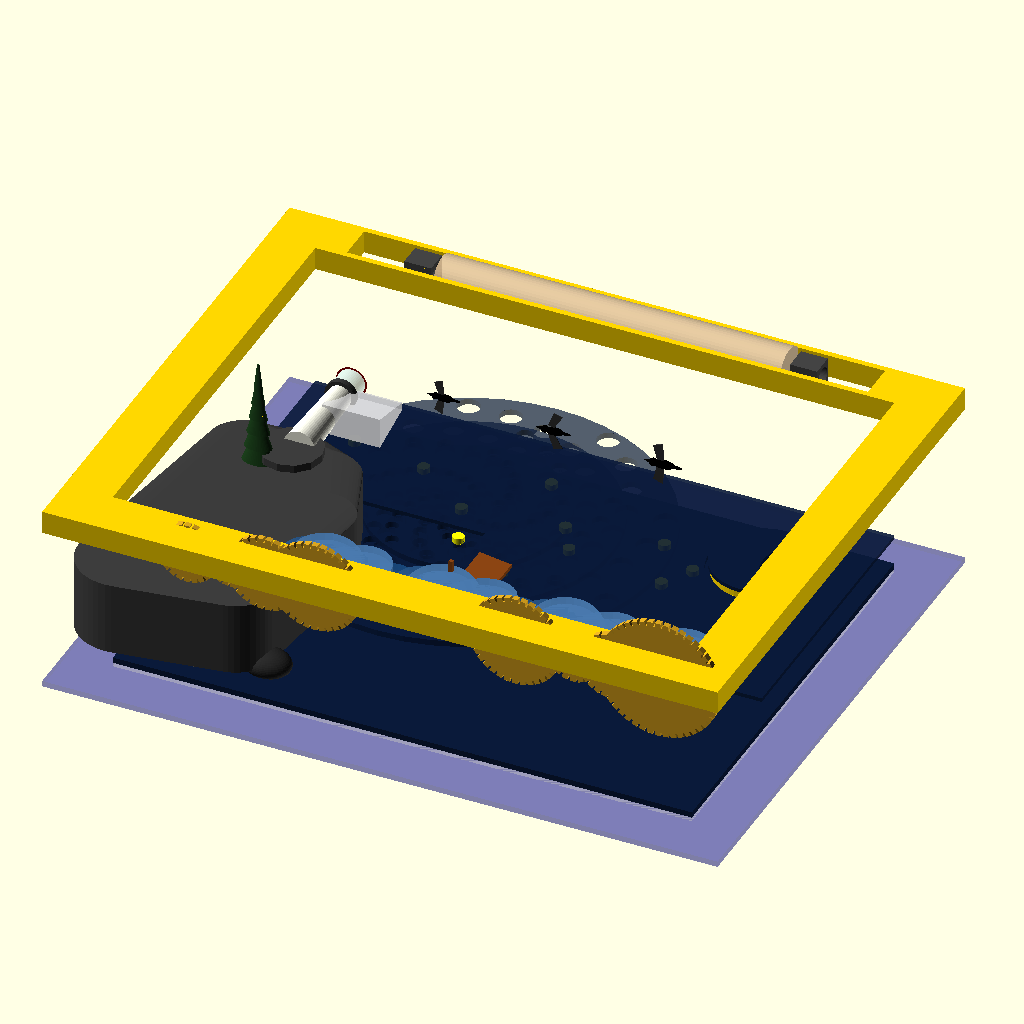
Cell 1 — every parameter at its default value.
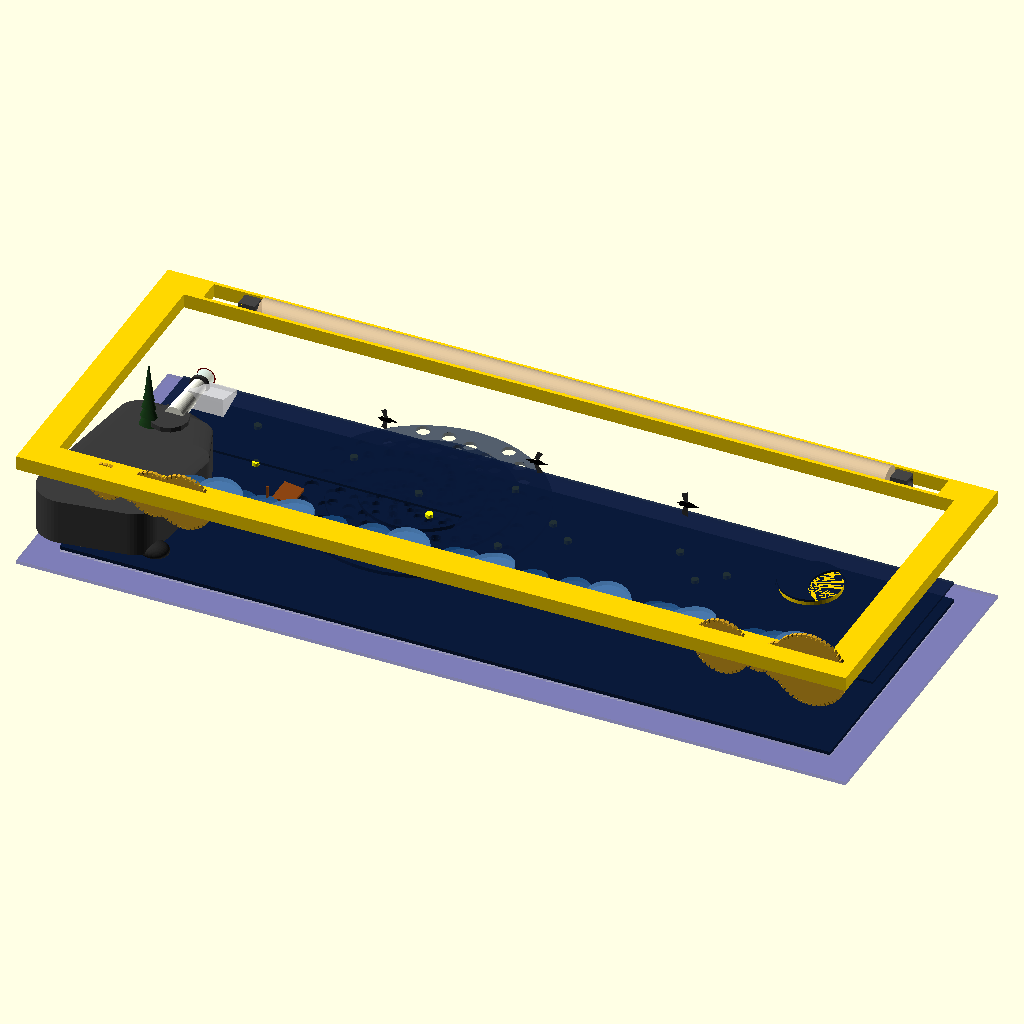
Cell 2 — W set to 700, the other parameters unchanged.
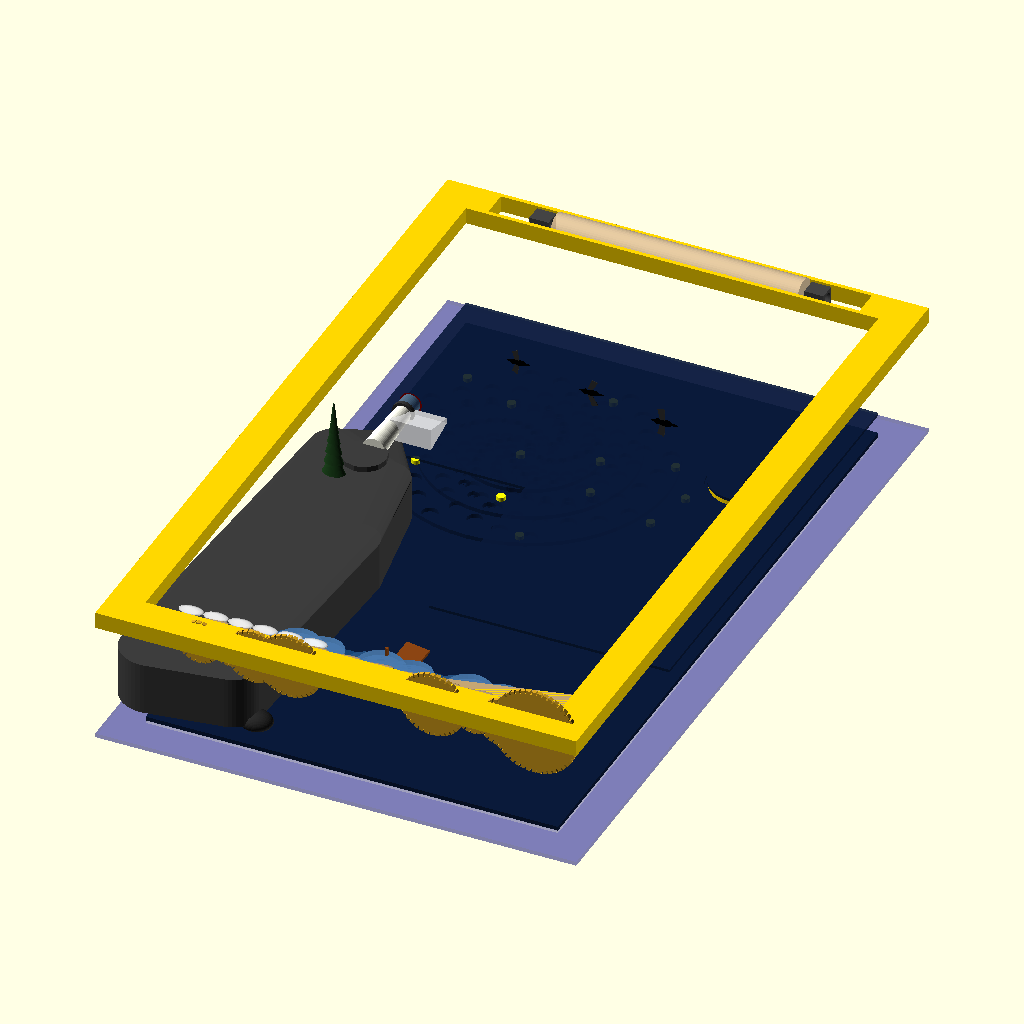
Cell 3: the same model with H = 550.
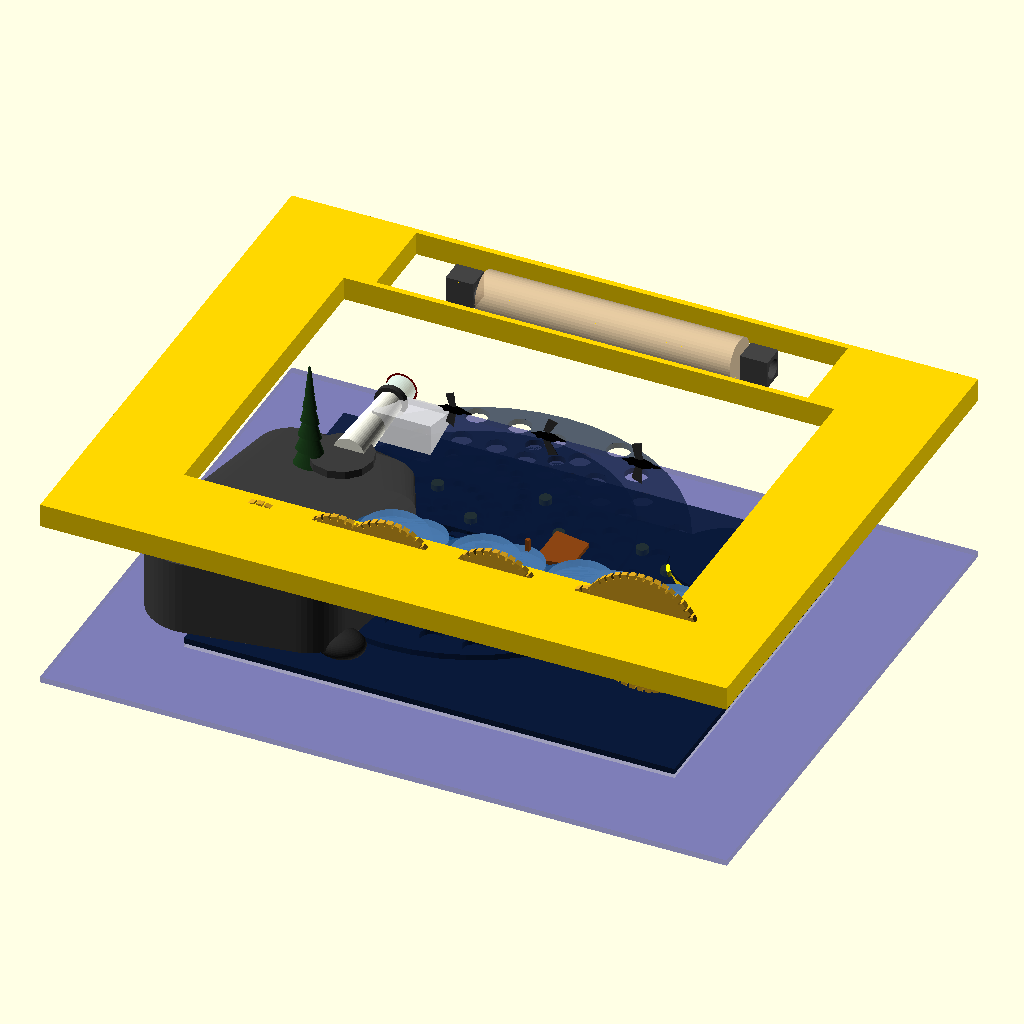
Cell 4: FW = 50 (everything else at default).
All cells are drawn from the same view direction (rotation 55°, 0°, 25°, orthographic, colour scheme Cornfield), but the view is re-fitted for each cell, so position and scale can differ between cells as well as the parameter.
OpenSCAD source file 3d_design_agent/Reference/starry_night_v26_assembled.scad:
// ═══════════════════════════════════════════════════════════════════════════
// STARRY NIGHT MECHANICAL CANVAS - V26 ASSEMBLED VIEW
// Static view for assembly reference
// ═══════════════════════════════════════════════════════════════════════════
$fn=48;

// ═══════════════════════════════════════════════════════════════════════════
// PARAMETERS
// ═══════════════════════════════════════════════════════════════════════════
W = 350;
H = 275;
D = 100;
FW = 25;
IW = W - FW*2;
IH = H - FW*2;

// Z-LAYERS
Z_LED = 0;
Z_DIFFUSER = 3;
Z_BACK = 5;
Z_SKY_DISK = 8;
Z_STARS = 20;
Z_MOON = 22;
Z_CLIFF = 26;
Z_WAVE_BASE = 64;
Z_BEACH = 84;
Z_FRAME = 88;

// COLORS
C_FRAME = "Gold";
C_WAVE = ["#061a3a", "#0a2a5e", "#1a4a7e", "#2a5a8e", "#4a7aae"];
C_CLIFF = "#3d3d3d";
C_CLIFF_DARK = "#2a2a2a";
C_BEACH = "#c4a574";
C_CYPRESS = "#1a3d1a";
C_LIGHTHOUSE = "Ivory";
C_LIGHTHOUSE_RED = "#8b0000";
C_SKY = "#0a1a3a";
C_MOON = "Gold";

// STARS
STARS = [
    [0.12, 0.85, "narrow"], [0.25, 0.82, "broad"], [0.45, 0.88, "narrow"],
    [0.35, 0.72, "broad"], [0.52, 0.75, "narrow"], [0.68, 0.78, "broad"],
    [0.15, 0.65, "narrow"], [0.38, 0.62, "broad"], [0.55, 0.68, "narrow"],
    [0.72, 0.65, "broad"], [0.75, 0.72, "narrow"], [0.48, 0.55, "broad"]
];

// WAVE CURLS
WAVE_CURLS = [
    [[0.08, 0.9], [0.22, 0.85], [0.38, 0.9], [0.52, 0.85], [0.68, 0.9], [0.82, 0.85], [0.95, 0.9]],
    [[0.05, 0.95], [0.18, 0.9], [0.32, 0.95], [0.48, 0.9], [0.62, 0.95], [0.78, 0.9], [0.92, 0.95]],
    [[0.10, 1.0], [0.25, 0.95], [0.42, 1.0], [0.55, 0.95], [0.72, 1.0], [0.88, 0.95]],
    [[0.03, 1.0], [0.15, 0.95], [0.30, 1.0], [0.45, 0.95], [0.60, 1.0], [0.75, 0.95], [0.90, 1.0]],
    [[0.07, 1.1], [0.20, 1.05], [0.35, 1.1], [0.50, 1.05], [0.65, 1.1], [0.80, 1.05], [0.93, 1.1]]
];

// ═══════════════════════════════════════════════════════════════════════════
// MODULES
// ═══════════════════════════════════════════════════════════════════════════

module star_cutout(type="broad") {
    if (type == "broad") {
        cylinder(d=11, h=5, center=true);
    } else {
        for (a = [0:60:300]) rotate([0, 0, a]) cube([2, 8, 5], center=true);
    }
}

module sky_mask() {
    color(C_SKY, 0.9)
    difference() {
        cube([IW, IH, 2]);
        for (s = STARS) translate([s[0]*IW, s[1]*IH, -1]) star_cutout(s[2]);
        translate([IW*0.85, IH*0.78, -1]) cylinder(d=55, h=5);
        translate([-1, -1, -1]) cube([IW*0.42, IH*0.65, 5]);
        translate([-1, -1, -1]) cube([IW+2, IH*0.35, 5]);
    }
}

module sky_spiral_disk(radius, arms, slot_width) {
    color(C_SKY, 0.7)
    difference() {
        cylinder(r=radius, h=3);
        translate([0, 0, -1]) cylinder(d=8, h=5);
        for (arm = [0:arms-1])
            for (r = [15:6:radius-5])
                rotate([0, 0, arm * (360/arms) + r * 2.2])
                translate([r, 0, -1])
                cylinder(d=slot_width + r*0.04, h=5);
    }
}

module moon() {
    r = 25;
    color(C_MOON) cylinder(r=r, h=4);
    // Half moon phase shown
    translate([0, 0, 4]) color(C_SKY)
    difference() {
        cylinder(r=r+1, h=2);
        translate([r, 0, -1]) cylinder(r=r, h=4);
    }
}

module cliff() {
    color(C_CLIFF)
    hull() {
        translate([5, 5, 0]) cylinder(r=25, h=38);
        translate([60, 8, 0]) cylinder(r=20, h=38);
        translate([70, IH*0.35, 0]) cylinder(r=18, h=35);
        translate([55, IH*0.50, 0]) cylinder(r=20, h=32);
        translate([35, IH*0.58, 0]) cylinder(r=15, h=28);
        translate([10, IH*0.55, 0]) cylinder(r=18, h=30);
    }
    color(C_CLIFF_DARK)
    for (p = [[15, IH*0.12, 18], [40, IH*0.18, 22], [55, IH*0.25, 20],
              [25, IH*0.32, 25], [50, IH*0.38, 22], [18, IH*0.45, 18]])
        translate([p[0], p[1], p[2]]) scale([1.3, 1.1, 0.6]) sphere(r=6);
    color(C_CLIFF) translate([38, IH*0.52, 36]) cylinder(r=16, h=4, $fn=12);
    color(C_CLIFF_DARK)
    for (p = [[10, 3], [28, 4], [48, 3], [65, 5], [78, 4]])
        translate([p[0], p[1], 0]) scale([1.8, 1.4, 1]) sphere(r=7);
    color("#4a4a4a")
    for (p = [[18, 5], [38, 3], [58, 6], [72, 3]])
        translate([p[0], p[1], 0]) scale([1.3, 1, 0.7]) sphere(r=5);
    color("#5a5a5a")
    for (i = [0:20])
        translate([8 + i*3.5, 2 + sin(i)*1.5, 0]) sphere(r=1.5 + sin(i*0.5));
}

module cypress() {
    color(C_CYPRESS) {
        cylinder(r1=4, r2=2, h=15);
        for (z = [10:8:75]) {
            sf = 1 - (z-10)/80;
            translate([0, 0, z]) scale([sf, sf*0.6, 1]) cylinder(r1=12, r2=3, h=15);
        }
    }
}

module lighthouse() {
    rotate([-90, 0, 0]) {
        color(C_LIGHTHOUSE) cylinder(r1=8, r2=6, h=45);
        color(C_LIGHTHOUSE_RED)
        for (z = [8, 22, 36]) translate([0, 0, z]) cylinder(r=7 - z*0.03, h=6);
        translate([0, 0, 45]) {
            color("#333") cylinder(r=8, h=3);
            color("LightBlue", 0.4) translate([0, 0, 3])
            difference() { cylinder(r=7, h=10); translate([0, 0, 1]) cylinder(r=6, h=10); }
            color("Yellow") translate([0, 0, 6]) cylinder(r=4, h=5);
            color("White", 0.7) translate([0, 0, 5]) rotate([0, 90, 0])
            linear_extrude(height=30) polygon([[0, -2], [0, 2], [25, 8], [25, -8]]);
            color(C_LIGHTHOUSE_RED) translate([0, 0, 13]) cylinder(r1=8, r2=2, h=6);
        }
    }
}

module wave_curl(size, dir=1) {
    scale([dir, 1, 1])
    linear_extrude(height=4)
    polygon(concat([[0, 0]],
        [for (t = [0:10:180]) let(r = size * (1 - t/220)) [r * cos(t) * 0.8, size*0.4 + r * sin(t)]],
        [[size*-0.3, size*0.2], [0, 0]]));
}

module foam_tip(size) {
    color("White", 0.8) translate([0, size*0.35, 4]) scale([0.6, 0.3, 0.15]) sphere(r=size*0.4);
}

module wave_panel(wave_num) {
    pw = IW - 85;
    curl_data = WAVE_CURLS[wave_num];
    base_size = 22 + wave_num * 3;
    wave_color = C_WAVE[wave_num];
    base_y = [12, 6, 0, -6, -12][wave_num];
    
    translate([0, base_y, 0])
    color(wave_color, 0.85) {
        linear_extrude(height=4) translate([0, -10]) square([pw, 14]);
        for (i = [0:len(curl_data)-1]) {
            cx = curl_data[i][0] * pw;
            cs = base_size * curl_data[i][1];
            dir = (i % 2 == 0) ? 1 : -1;
            translate([cx, 0, 0]) rotate([0, 0, dir * 8]) wave_curl(cs, dir);
            if (i == 0 || i == len(curl_data)-1) {
                translate([cx, 0, 0]) foam_tip(cs);
            }
        }
    }
}

module ship() {
    color("SaddleBrown") {
        linear_extrude(height=5)
        polygon([[-18, 0], [-15, 5], [-8, 8], [8, 8], [15, 5], [20, 0], [15, -4], [-15, -4]]);
        translate([0, 8, 0]) cube([2, 2, 40], center=true);
        translate([3, 8, 8]) linear_extrude(height=2)
        polygon([[0, 0], [18, 3], [18, 22], [0, 25]]);
    }
}

module bird(wing_angle) {
    rotate([0, 0, 180])
    union() {
        color("Black") {
            scale([2.2, 1, 0.8]) sphere(r=2.5);
            translate([5.5, 0, 0]) sphere(r=2);
            translate([7.5, 0, 0]) rotate([0, 90, 0]) cylinder(r1=0.8, r2=0, h=3.5);
            translate([-4.5, 0, 0]) scale([2, 0.5, 0.2]) sphere(r=2.5);
        }
        color("#333") {
            translate([0, 0, 2]) rotate([0, wing_angle, 0]) scale([0.9, 0.15, 0.9])
            rotate([90, 0, 0]) linear_extrude(height=2) polygon([[0, 0], [-3, 10], [3, 10], [4, 0]]);
            translate([0, 0, -2]) rotate([0, -wing_angle, 0]) scale([0.9, 0.15, 0.9])
            rotate([90, 0, 0]) linear_extrude(height=2) polygon([[0, 0], [-3, -10], [3, -10], [4, 0]]);
        }
    }
}

module beach() {
    color(C_BEACH) {
        linear_extrude(height=4) polygon([[0, 0], [IW*0.4, 0], [IW, IH*0.08], [IW, 0], [0, 0]]);
        for (i = [0:8])
            translate([IW*0.1 + i*IW*0.08, IH*0.02, 4]) rotate([0, 0, 15]) scale([3, 0.5, 0.15]) sphere(r=8);
    }
    color("White", 0.7)
    for (i = [0:5])
        translate([IW*0.08 + i*IW*0.06, IH*0.04, 4]) scale([1.5, 0.8, 0.3]) sphere(r=6);
}

module rice_tube() {
    color("#444") {
        difference() { cube([14, 12, 14], center=true); rotate([0, 90, 0]) cylinder(d=10, h=16, center=true); }
        translate([IW-100, 0, 0])
        difference() { cube([14, 12, 14], center=true); rotate([0, 90, 0]) cylinder(d=10, h=16, center=true); }
    }
    translate([10, 0, 0]) color("Tan", 0.85) rotate([0, 90, 0])
    difference() {
        cylinder(d=22, h=IW-120);
        translate([0, 0, 3]) cylinder(d=18, h=IW-126);
        for (i = [1:6]) translate([0, 0, i*(IW-120)/7]) rotate([0, 0, i*30]) cube([20, 2, 2], center=true);
    }
}

module frame() {
    color(C_FRAME)
    difference() {
        cube([W, H, 12]);
        translate([FW, FW, -1]) cube([IW, IH, 14]);
        translate([FW+15, H-FW+3, -1]) cube([IW-30, FW-6, 14]);
    }
}

module gear(teeth, radius) {
    color("Goldenrod")
    linear_extrude(height=3)
    difference() {
        union() {
            circle(r=radius-2);
            for (i = [0:teeth-1]) rotate([0, 0, i*360/teeth]) translate([radius-2, 0]) square([4, 3], center=true);
        }
        circle(r=3);
    }
}

module gear_train_A() {
    translate([FW + 20, -5, 0]) rotate([90, 0, 0]) {
        gear(12, 10);
        translate([22, 0, 0]) gear(24, 16);
        translate([44, 0, 0]) gear(18, 12);
        translate([62, 0, 0]) gear(30, 20);
        translate([88, 0, 0]) gear(36, 24);
    }
}

module gear_train_B() {
    translate([W - FW - 110, -5, 0]) rotate([90, 0, 0]) {
        gear(12, 10);
        translate([22, 0, 0]) gear(36, 24);
        translate([52, 0, 0]) gear(20, 14);
        translate([72, 0, 0]) gear(28, 18);
        translate([96, 0, 0]) gear(48, 32);
    }
}

// ═══════════════════════════════════════════════════════════════════════════
// ASSEMBLY
// ═══════════════════════════════════════════════════════════════════════════

// LED Panel
color("DarkBlue", 0.3) translate([0, 0, Z_LED]) cube([W, H, 3]);

// Diffuser
color("White", 0.3) translate([FW, FW, Z_DIFFUSER]) cube([IW, IH, 2]);

// Back panel
color(C_SKY) translate([FW, FW, Z_BACK]) cube([IW, IH, 3]);

// Sky spiral disks
translate([FW + IW*0.35, FW + IH*0.75, Z_SKY_DISK]) {
    sky_spiral_disk(100, 8, 8);
    translate([0, 0, 4]) sky_spiral_disk(75, 6, 6);
    translate([0, 0, 8]) sky_spiral_disk(50, 5, 5);
}

// Star LEDs
translate([FW, FW, Z_STARS])
for (s = STARS) translate([s[0]*IW, s[1]*IH, 0]) color("Yellow") cylinder(d=6, h=3);

// Sky mask
translate([FW, FW, Z_STARS + 2]) sky_mask();

// Moon
translate([FW + IW*0.85, FW + IH*0.78, Z_MOON]) moon();

// Cliff
translate([FW, FW, Z_CLIFF]) cliff();

// Cypress
translate([FW + 25, FW + IH*0.48, Z_CLIFF]) cypress();

// Lighthouse
translate([FW + 40, FW + IH*0.54, Z_CLIFF + 38]) lighthouse();

// Waves
for (i = [0:4]) translate([FW + 80, FW + 10, Z_WAVE_BASE + i*4]) wave_panel(i);

// Ship
translate([FW + 160, FW + 25, Z_WAVE_BASE + 6]) ship();

// Beach
translate([FW, FW, Z_BEACH]) beach();

// Rice tube
translate([FW + 50, H - FW/2, Z_FRAME + 6]) rice_tube();

// Birds (static positions)
translate([FW + IW*0.7, FW + IH*0.72, 78]) bird(20);
translate([FW + IW*0.5, FW + IH*0.75, 75]) scale([0.9, 0.9, 0.9]) bird(-15);
translate([FW + IW*0.3, FW + IH*0.78, 72]) scale([0.85, 0.85, 0.85]) bird(25);

// Frame
translate([0, 0, Z_FRAME]) frame();

// Gear trains
translate([0, FW, Z_FRAME - 3]) {
    gear_train_A();
    gear_train_B();
}

// ═══════════════════════════════════════════════════════════════════════════
// DIMENSION ANNOTATIONS
// ═══════════════════════════════════════════════════════════════════════════
echo("═══════════════════════════════════════════════════════════════════════");
echo("STARRY NIGHT V26 - ASSEMBLED VIEW SPECIFICATIONS");
echo("═══════════════════════════════════════════════════════════════════════");
echo("Overall dimensions:", W, "×", H, "×", D, "mm");
echo("Inner scene:", IW, "×", IH, "mm");
echo("Frame width:", FW, "mm");
echo("Total depth used:", Z_FRAME + 12, "mm");
echo("═══════════════════════════════════════════════════════════════════════");
Parameter table extracted from the source (name, type, default, range or options):
W: number, default 350
H: number, default 275
D: number, default 100
FW: number, default 25
Z_LED: number, default 0
Z_DIFFUSER: number, default 3
Z_BACK: number, default 5
Z_SKY_DISK: number, default 8
Z_STARS: number, default 20
Z_MOON: number, default 22
Z_CLIFF: number, default 26
Z_WAVE_BASE: number, default 64
Z_BEACH: number, default 84
Z_FRAME: number, default 88
C_FRAME: string, default "Gold"
C_CLIFF: string, default "#3d3d3d"
C_CLIFF_DARK: string, default "#2a2a2a"
C_BEACH: string, default "#c4a574"
C_CYPRESS: string, default "#1a3d1a"
C_LIGHTHOUSE: string, default "Ivory"
C_LIGHTHOUSE_RED: string, default "#8b0000"
C_SKY: string, default "#0a1a3a"
C_MOON: string, default "Gold"
